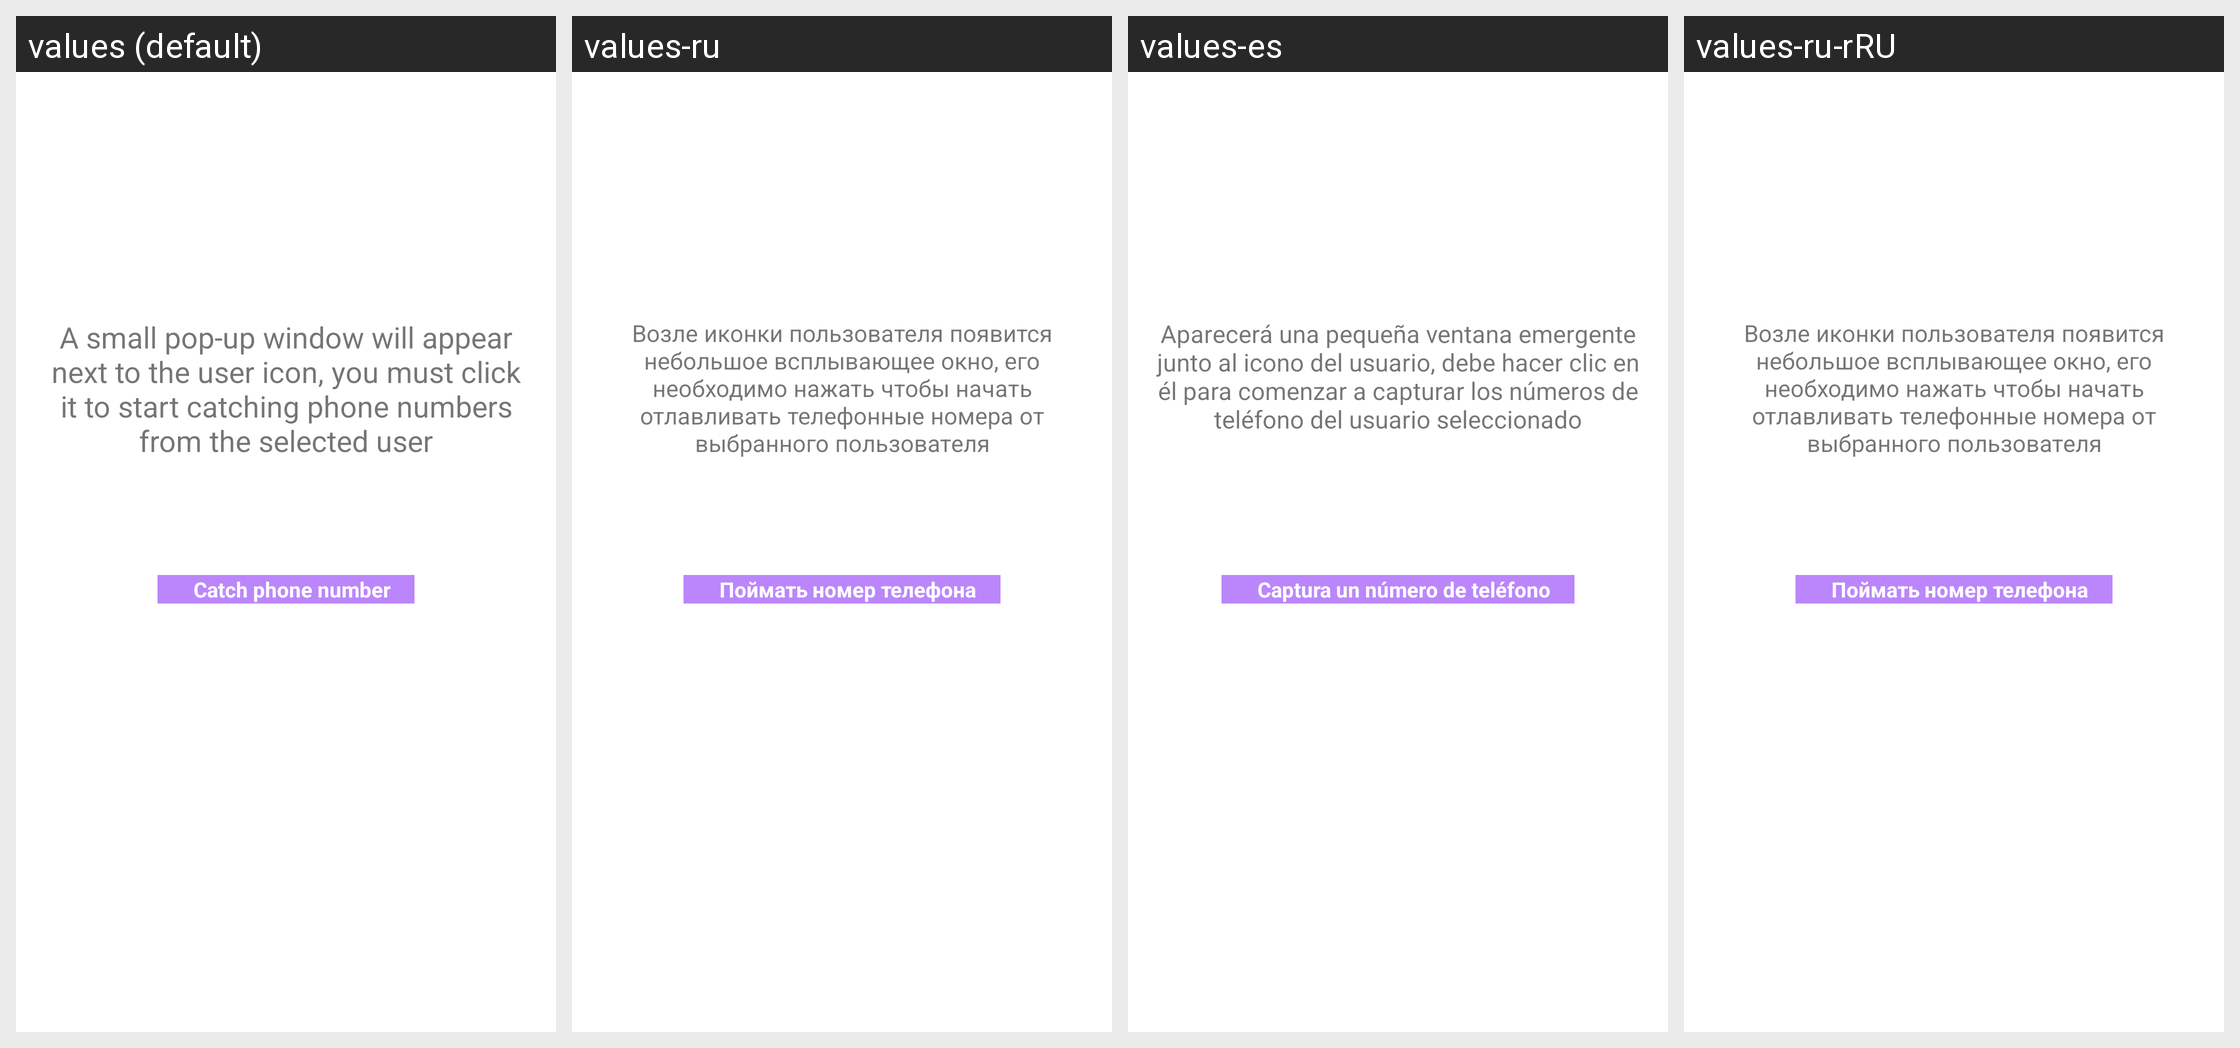

The same Android screen rendered under several of its app's locales, left to right. List the strings drawn on it with the default value and each locale's translation.
Android screen res/layout/fragment_tutorial_main_page3.xml rendered under 4 locales, left to right: values (default), values-ru, values-es, values-ru-rRU. Device: Nexus 5 (rendered at 1080×1920; each locale shown at half size, 540×960, under a caption strip naming it); theme Theme.Thundergram.
Strings drawn on this screen, with the default value and each locale's value (text and hints the layout hard-codes, and strings that could not be matched under every locale, appear in the picture but are not listed):

tutor_step3_text
  values: A small pop-up window will appear next to the user icon, you must click it to start catching phone numbers from the selected user
  values-ru: Возле иконки пользователя появится небольшое всплывающее окно, его необходимо нажать чтобы начать отлавливать телефонные номера от выбранного пользователя
  values-es: Aparecerá una pequeña ventana emergente junto al icono del usuario, debe hacer clic en él para comenzar a capturar los números de teléfono del usuario seleccionado
  values-ru-rRU: Возле иконки пользователя появится небольшое всплывающее окно, его необходимо нажать чтобы начать отлавливать телефонные номера от выбранного пользователя  [from values-ru]

catch_phone_number
  values: Catch phone number
  values-ru: Поймать номер телефона
  values-es: Captura un número de teléfono
  values-ru-rRU: Поймать номер телефона
